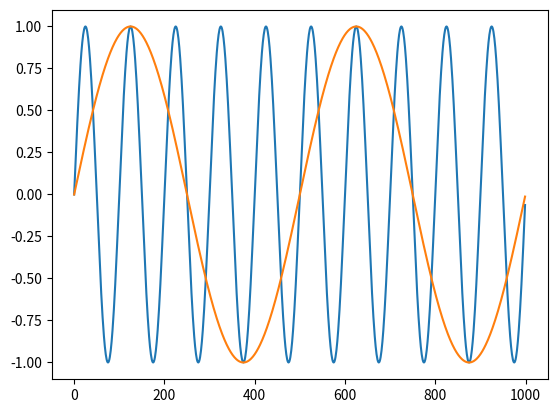

Source code (Python):
import numpy as np
import matplotlib.pyplot as plt

def signal(n=100, f=0.01, phi=0., magnitude=1.):

    idx = np.arange(n)
    return magnitude * np.sin(2 * np.pi * f * idx + phi)


plt.plot(signal(n=1000))
plt.plot(signal(n=1000, f=0.002))